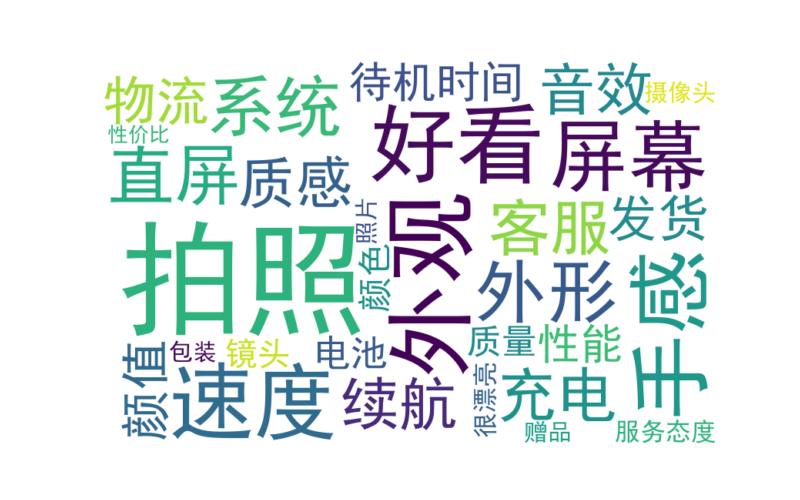

The table this chart was drawn from, first rows:
keywords, num
拍照, 523
外观, 260
好看, 226
手感, 223
速度, 213
屏幕, 191
外形, 153
系统, 138
直屏, 134
客服, 114
充电, 107
续航, 102
质感, 99
音效, 96
物流, 82
颜值, 75
发货, 74
待机时间, 73
电池, 70
性能, 70
颜色, 64
质量, 64
镜头, 54
很漂亮, 45
服务态度, 45
包装, 43
摄像头, 43
照片, 42
赠品, 42
性价比, 41
